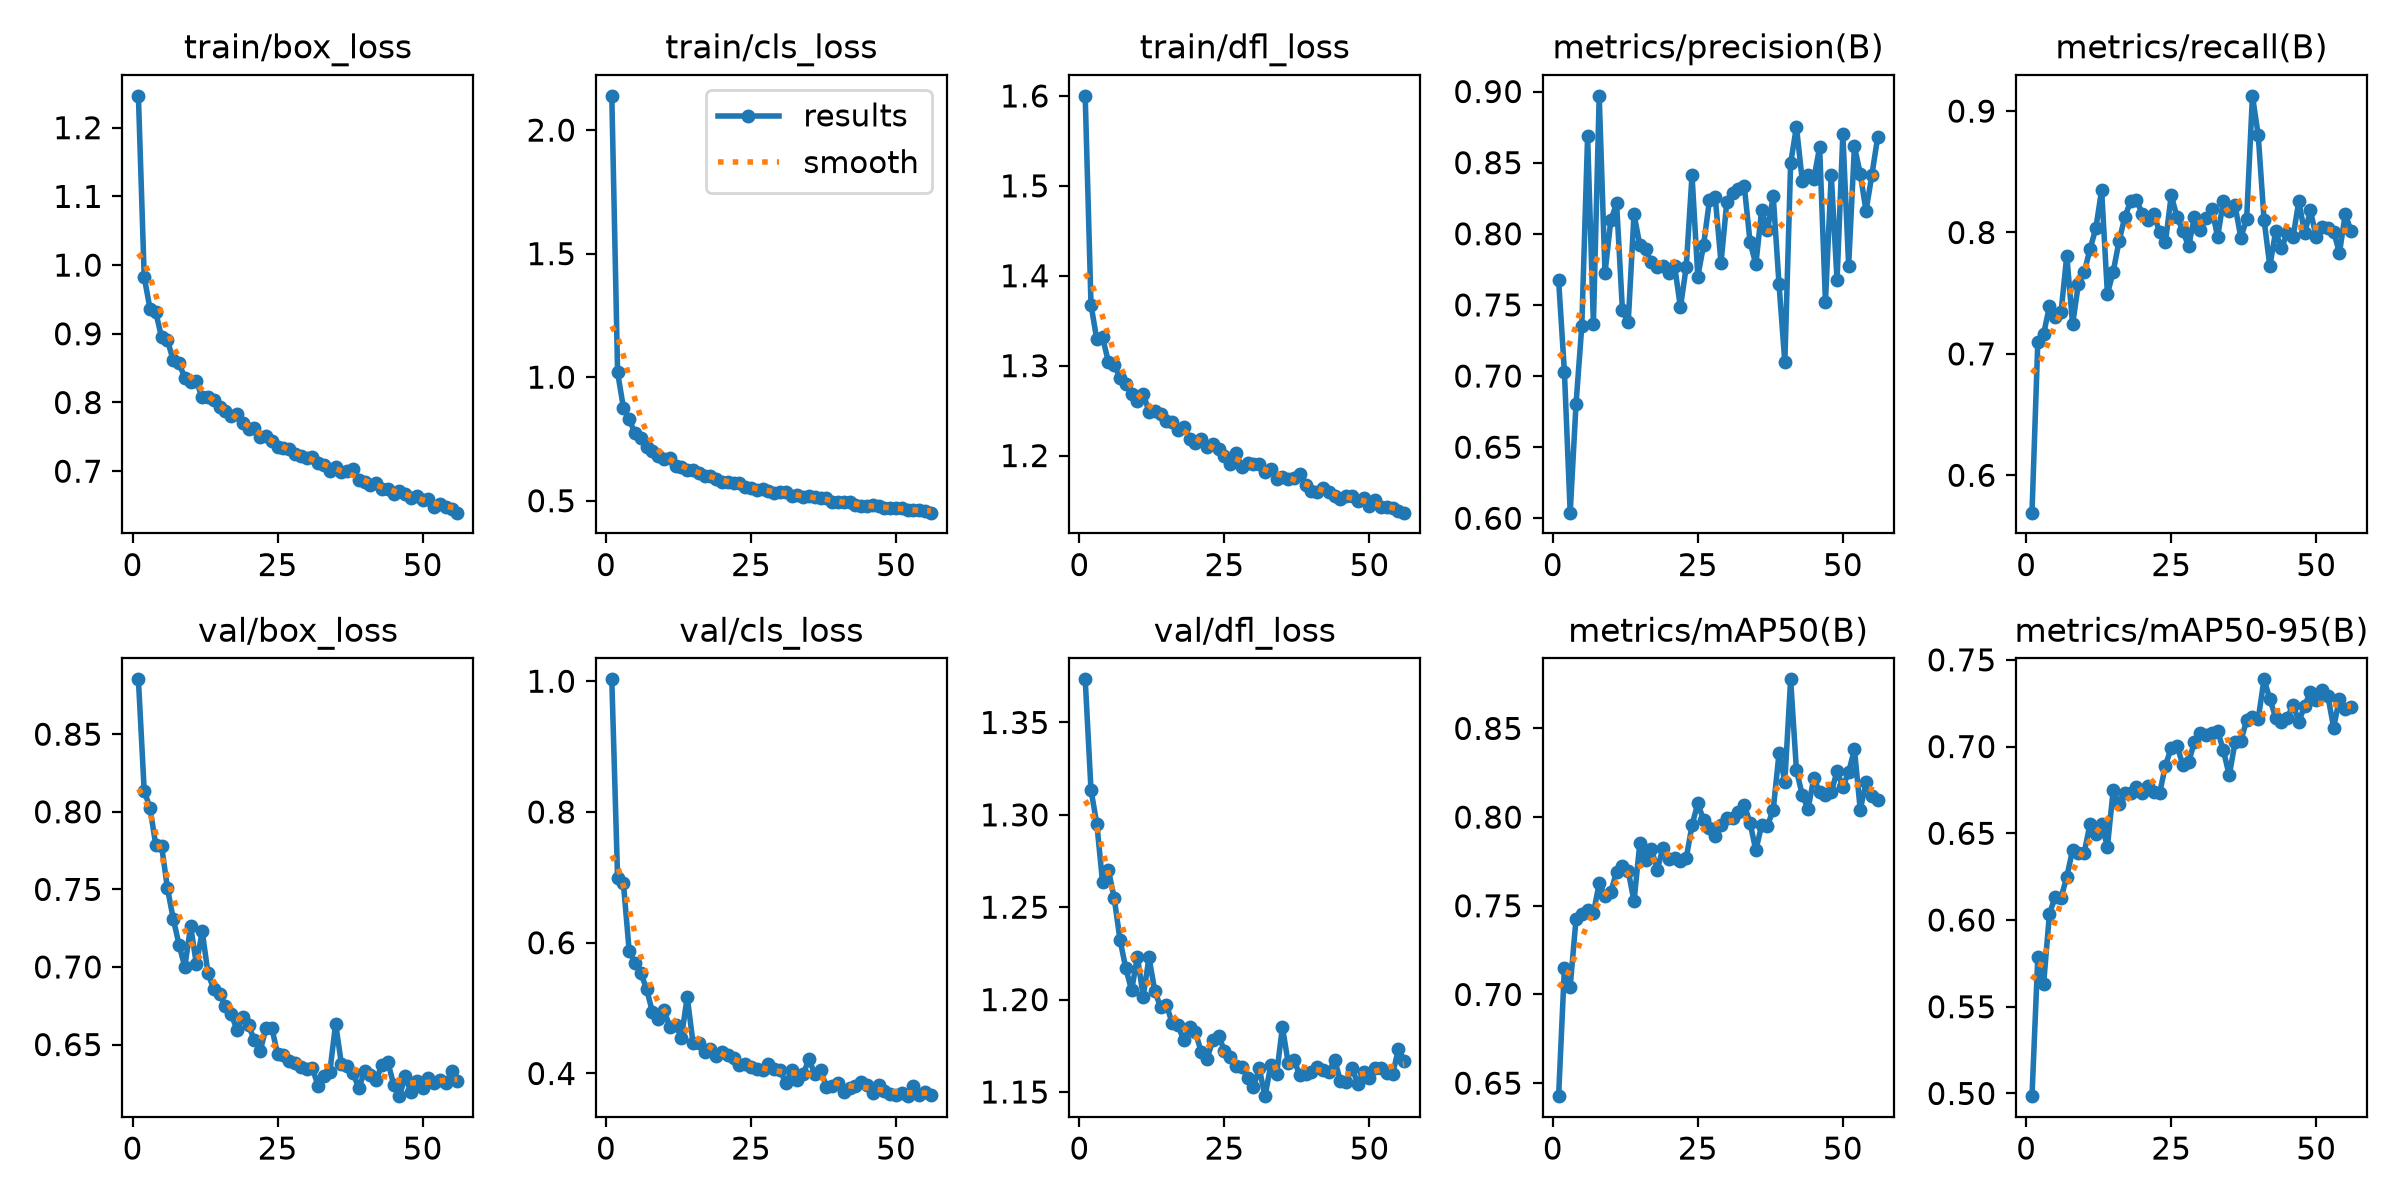

Source data for this figure (header and first rows):
epoch, time, train/box_loss, train/cls_loss, train/dfl_loss, metrics/precision(B), metrics/recall(B), metrics/mAP50(B), metrics/mAP50-95(B), val/box_loss, val/cls_loss, val/dfl_loss, lr/pg0, lr/pg1, lr/pg2
1, 60.34, 1.246, 2.139, 1.6, 0.7675, 0.5692, 0.6427, 0.4984, 0.8854, 1.003, 1.373, 0.000151, 0.000151, 0.000151
2, 84.05, 0.9828, 1.019, 1.368, 0.7032, 0.7097, 0.7147, 0.5786, 0.8135, 0.6984, 1.313, 0.0002987, 0.0002987, 0.0002987
3, 107.5, 0.9365, 0.8771, 1.329, 0.6039, 0.7163, 0.7044, 0.5629, 0.8025, 0.691, 1.295, 0.0004423, 0.0004423, 0.0004423
4, 130.9, 0.9312, 0.8291, 1.331, 0.68, 0.7391, 0.7424, 0.6034, 0.7785, 0.5871, 1.263, 0.000437, 0.000437, 0.000437
5, 154.1, 0.8946, 0.7734, 1.304, 0.7353, 0.7305, 0.7453, 0.6135, 0.778, 0.5691, 1.27, 0.000431, 0.000431, 0.000431
6, 177.2, 0.8905, 0.7542, 1.301, 0.8684, 0.7341, 0.7477, 0.6128, 0.7509, 0.5536, 1.255, 0.000425, 0.000425, 0.000425
7, 200, 0.8619, 0.718, 1.286, 0.7367, 0.781, 0.7458, 0.6249, 0.7312, 0.5292, 1.232, 0.000419, 0.000419, 0.000419
8, 222.8, 0.8571, 0.702, 1.279, 0.897, 0.7242, 0.7627, 0.6404, 0.7144, 0.4941, 1.217, 0.000413, 0.000413, 0.000413
9, 245.4, 0.836, 0.6811, 1.269, 0.7724, 0.7579, 0.7556, 0.6387, 0.7001, 0.484, 1.205, 0.000407, 0.000407, 0.000407
10, 268.2, 0.8296, 0.6703, 1.26, 0.8094, 0.7672, 0.758, 0.6388, 0.7263, 0.4971, 1.223, 0.0004009, 0.0004009, 0.0004009
11, 291.4, 0.8308, 0.6721, 1.269, 0.8213, 0.7863, 0.769, 0.6554, 0.7018, 0.4712, 1.202, 0.0003949, 0.0003949, 0.0003949
12, 315.4, 0.8075, 0.6411, 1.249, 0.7466, 0.8033, 0.7722, 0.6499, 0.723, 0.4741, 1.223, 0.0003889, 0.0003889, 0.0003889
13, 339.2, 0.808, 0.6376, 1.249, 0.7377, 0.8349, 0.7697, 0.6554, 0.6958, 0.455, 1.205, 0.0003829, 0.0003829, 0.0003829
14, 363, 0.8041, 0.6241, 1.246, 0.8137, 0.7494, 0.7525, 0.6422, 0.6856, 0.5171, 1.196, 0.0003769, 0.0003769, 0.0003769
15, 385.5, 0.7935, 0.6231, 1.238, 0.7923, 0.7677, 0.7852, 0.6749, 0.6825, 0.4469, 1.197, 0.0003709, 0.0003709, 0.0003709
16, 408.4, 0.7872, 0.6119, 1.237, 0.789, 0.7927, 0.7757, 0.6671, 0.675, 0.4463, 1.187, 0.0003649, 0.0003649, 0.0003649
17, 431, 0.781, 0.6007, 1.229, 0.7798, 0.8126, 0.7822, 0.6734, 0.6697, 0.4328, 1.186, 0.0003589, 0.0003589, 0.0003589
18, 453.5, 0.7832, 0.6016, 1.232, 0.7765, 0.8257, 0.7702, 0.6734, 0.6593, 0.4371, 1.178, 0.0003529, 0.0003529, 0.0003529
19, 476.3, 0.7697, 0.5886, 1.219, 0.7772, 0.8268, 0.7827, 0.6766, 0.6681, 0.4274, 1.185, 0.0003469, 0.0003469, 0.0003469
20, 499.5, 0.7612, 0.5749, 1.214, 0.7722, 0.8155, 0.7762, 0.673, 0.6623, 0.4334, 1.182, 0.0003409, 0.0003409, 0.0003409
21, 522.6, 0.7626, 0.5744, 1.218, 0.7774, 0.81, 0.7772, 0.6774, 0.6526, 0.4281, 1.172, 0.0003349, 0.0003349, 0.0003349
22, 545.3, 0.7498, 0.5706, 1.21, 0.7482, 0.8153, 0.775, 0.6736, 0.6459, 0.4241, 1.168, 0.0003289, 0.0003289, 0.0003289
23, 568.1, 0.7514, 0.572, 1.213, 0.7766, 0.8001, 0.7768, 0.673, 0.6607, 0.4128, 1.178, 0.0003229, 0.0003229, 0.0003229
24, 591.1, 0.744, 0.5555, 1.207, 0.8412, 0.7918, 0.7954, 0.689, 0.6608, 0.4147, 1.181, 0.0003169, 0.0003169, 0.0003169
25, 614, 0.7351, 0.5497, 1.2, 0.77, 0.8306, 0.8079, 0.6992, 0.6437, 0.4105, 1.172, 0.0003109, 0.0003109, 0.0003109
26, 637.1, 0.7335, 0.5435, 1.19, 0.7922, 0.8128, 0.7982, 0.7003, 0.6435, 0.4063, 1.169, 0.0003049, 0.0003049, 0.0003049
27, 659.6, 0.7328, 0.5468, 1.202, 0.8235, 0.8013, 0.794, 0.6895, 0.6391, 0.405, 1.164, 0.0002988, 0.0002988, 0.0002988
28, 682.5, 0.7246, 0.5394, 1.187, 0.8256, 0.7885, 0.7894, 0.6911, 0.6382, 0.4145, 1.164, 0.0002928, 0.0002928, 0.0002928
29, 705.1, 0.7225, 0.5311, 1.192, 0.7796, 0.813, 0.7956, 0.7026, 0.6358, 0.4064, 1.157, 0.0002868, 0.0002868, 0.0002868
30, 728.1, 0.7195, 0.536, 1.19, 0.8226, 0.8017, 0.7996, 0.7078, 0.6345, 0.4049, 1.153, 0.0002808, 0.0002808, 0.0002808
31, 751.3, 0.7211, 0.535, 1.19, 0.829, 0.8122, 0.7996, 0.7069, 0.6346, 0.3852, 1.163, 0.0002748, 0.0002748, 0.0002748
32, 774.4, 0.7121, 0.5207, 1.182, 0.8314, 0.8196, 0.8031, 0.7079, 0.6232, 0.4052, 1.148, 0.0002688, 0.0002688, 0.0002688
33, 797.1, 0.7095, 0.5213, 1.185, 0.8339, 0.7964, 0.8069, 0.7091, 0.63, 0.39, 1.165, 0.0002628, 0.0002628, 0.0002628
34, 819.9, 0.7007, 0.5135, 1.174, 0.7944, 0.8264, 0.7968, 0.6978, 0.6324, 0.3994, 1.16, 0.0002568, 0.0002568, 0.0002568
35, 843.7, 0.7058, 0.519, 1.177, 0.7785, 0.8178, 0.7812, 0.6833, 0.6634, 0.4218, 1.185, 0.0002508, 0.0002508, 0.0002508
36, 867.5, 0.6991, 0.5156, 1.174, 0.8165, 0.8222, 0.7955, 0.7024, 0.6374, 0.3986, 1.166, 0.0002448, 0.0002448, 0.0002448
37, 891.5, 0.7002, 0.5108, 1.175, 0.8024, 0.7958, 0.7951, 0.7032, 0.6364, 0.4052, 1.167, 0.0002388, 0.0002388, 0.0002388
38, 915.1, 0.7033, 0.5105, 1.179, 0.8264, 0.8108, 0.8041, 0.7151, 0.6318, 0.3793, 1.159, 0.0002328, 0.0002328, 0.0002328
39, 938.8, 0.6865, 0.4955, 1.168, 0.7644, 0.9126, 0.836, 0.7172, 0.6217, 0.3806, 1.16, 0.0002268, 0.0002268, 0.0002268
40, 962.8, 0.6837, 0.4937, 1.161, 0.7096, 0.8801, 0.82, 0.716, 0.6331, 0.386, 1.161, 0.0002208, 0.0002208, 0.0002208
41, 986.2, 0.6794, 0.4936, 1.16, 0.8495, 0.8106, 0.8777, 0.7388, 0.6306, 0.3709, 1.164, 0.0002148, 0.0002148, 0.0002148
42, 1010, 0.6823, 0.496, 1.164, 0.8753, 0.7721, 0.8264, 0.7275, 0.6274, 0.3772, 1.162, 0.0002088, 0.0002088, 0.0002088
43, 1034, 0.6746, 0.4826, 1.16, 0.8374, 0.801, 0.8126, 0.7167, 0.6371, 0.3812, 1.161, 0.0002027, 0.0002027, 0.0002027
44, 1058, 0.6738, 0.4769, 1.155, 0.8413, 0.787, 0.8046, 0.714, 0.6388, 0.3871, 1.167, 0.0001967, 0.0001967, 0.0001967
45, 1081, 0.6665, 0.479, 1.151, 0.8386, 0.7994, 0.8221, 0.7163, 0.6242, 0.3824, 1.156, 0.0001907, 0.0001907, 0.0001907
46, 1105, 0.6714, 0.481, 1.155, 0.8609, 0.7963, 0.8139, 0.7242, 0.6167, 0.3707, 1.156, 0.0001847, 0.0001847, 0.0001847
47, 1128, 0.6671, 0.4786, 1.155, 0.752, 0.8258, 0.8126, 0.7144, 0.6296, 0.3818, 1.163, 0.0001787, 0.0001787, 0.0001787
48, 1152, 0.661, 0.4707, 1.15, 0.8416, 0.7994, 0.814, 0.7235, 0.6191, 0.3728, 1.154, 0.0001727, 0.0001727, 0.0001727
49, 1175, 0.6643, 0.4702, 1.152, 0.7673, 0.8181, 0.8258, 0.7317, 0.6266, 0.3694, 1.161, 0.0001667, 0.0001667, 0.0001667
50, 1199, 0.6582, 0.469, 1.144, 0.8699, 0.7961, 0.8171, 0.7269, 0.6219, 0.3674, 1.158, 0.0001607, 0.0001607, 0.0001607
51, 1223, 0.6594, 0.4717, 1.151, 0.7777, 0.8042, 0.8252, 0.7327, 0.6282, 0.3698, 1.163, 0.0001547, 0.0001547, 0.0001547
52, 1247, 0.6483, 0.4608, 1.143, 0.8615, 0.8039, 0.8382, 0.7292, 0.6251, 0.3653, 1.163, 0.0001487, 0.0001487, 0.0001487
53, 1271, 0.6517, 0.4622, 1.142, 0.8422, 0.8007, 0.8042, 0.711, 0.6273, 0.3809, 1.16, 0.0001427, 0.0001427, 0.0001427
54, 1294, 0.6476, 0.463, 1.141, 0.8162, 0.7833, 0.8196, 0.7277, 0.625, 0.3672, 1.16, 0.0001367, 0.0001367, 0.0001367
55, 1318, 0.6443, 0.4569, 1.138, 0.8413, 0.815, 0.8117, 0.7219, 0.6328, 0.3717, 1.173, 0.0001307, 0.0001307, 0.0001307
56, 1342, 0.6396, 0.4517, 1.137, 0.8677, 0.8014, 0.8096, 0.723, 0.6264, 0.3664, 1.167, 0.0001247, 0.0001247, 0.0001247
